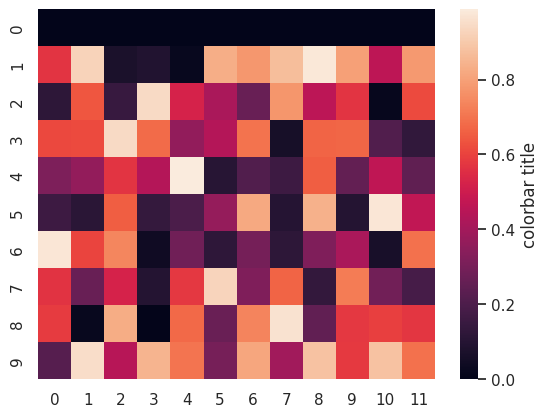

The script that saved this image:
import numpy as np; np.random.seed(0)
import seaborn as sns; sns.set()
import  matplotlib.pyplot as plt


fig = plt.figure()
ax = fig.add_subplot(111)

uniform_data = np.random.rand(10, 12)
uniform_data[0] = [0,0,0,0,0,0,0,0,0,0,0,0]
ax = sns.heatmap(uniform_data,cbar_kws={'label': 'colorbar title'})
#print(uniform_data[0]))
plt.show()



#2c-100,5c100,10c100,2c


#x axis = model type 
#y axis = mode training dat size
#z = qvalue

#xticklabels, yticklabels : “auto”, bool, list-like, or int, optional

#If True, plot the column names of the dataframe. If False, don’t plot the column names. 
#If list-like, plot these alternate labels as the xticklabels. If an integer, use the column names but plot only every n label. If “auto”, try to densely plot non-overlapping labels.